Run: headless pygame with SDL's dummy video driver; simulated clock (each Clock.tick advances the game by its frame time, no real sleeping); random seed 0; keys injected as events and as key.get_pressed() state; no mouse input.
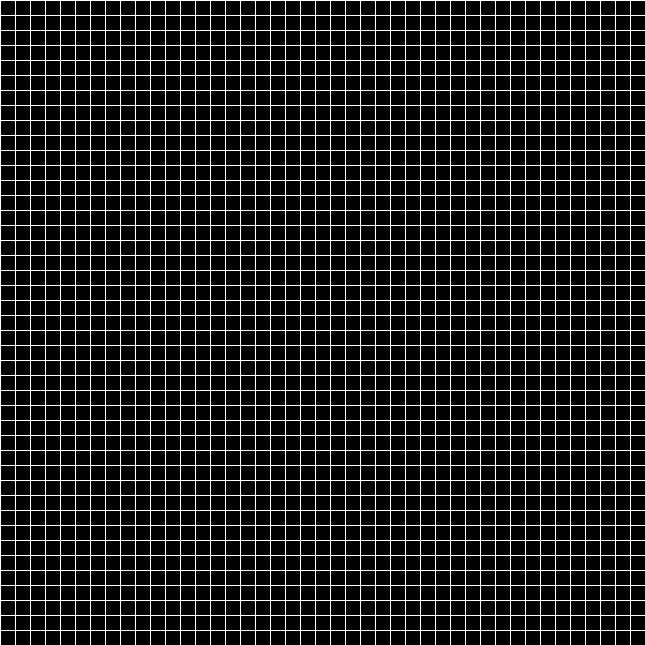
Frame 1 of 4 · flips 1–60 · no input
Frame 2 of 4 · flips 61–180 · tapped SPACE, RETURN · held RIGHT (→), D · screen unchanged from frame 1, image omitted
Frame 3 of 4 · flips 181–300 · held DOWN (↓), S · screen unchanged from frame 2, image omitted
Frame 4 of 4 · flips 301–420 · held LEFT (←), A, UP (↑), W · screen unchanged from frame 3, image omitted

The pygame program that drew these frames:

import pygame

pygame.init()

SCREEN_WIDTH = SCREEN_LENGTH = 645
INCREMENT = 15
NUM_ROWS = NUM_COLUMNS = int(SCREEN_LENGTH / INCREMENT)

BLACK = (0, 0, 0)
WHITE = (255, 255, 255)
GREEN = (0, 255, 0)


class Screen:
    def __init__(self):
        self.display = pygame.display.set_mode((SCREEN_WIDTH, SCREEN_LENGTH))
        self.caption = pygame.display.set_caption("Conway's Game of Life")

    def draw_lines(self):
        for i in range(0, SCREEN_LENGTH, INCREMENT):
            pygame.draw.line(self.display, WHITE, (i, 0), (i, SCREEN_LENGTH))
            pygame.draw.line(self.display, WHITE, (0, i), (SCREEN_WIDTH, i))


screen = Screen()


def main():
    running = True
    while running:
        screen.display.fill(BLACK)
        screen.draw_lines()
        for event in pygame.event.get():
            if event.type == pygame.QUIT:
                running = False

        pygame.display.update()


main()
